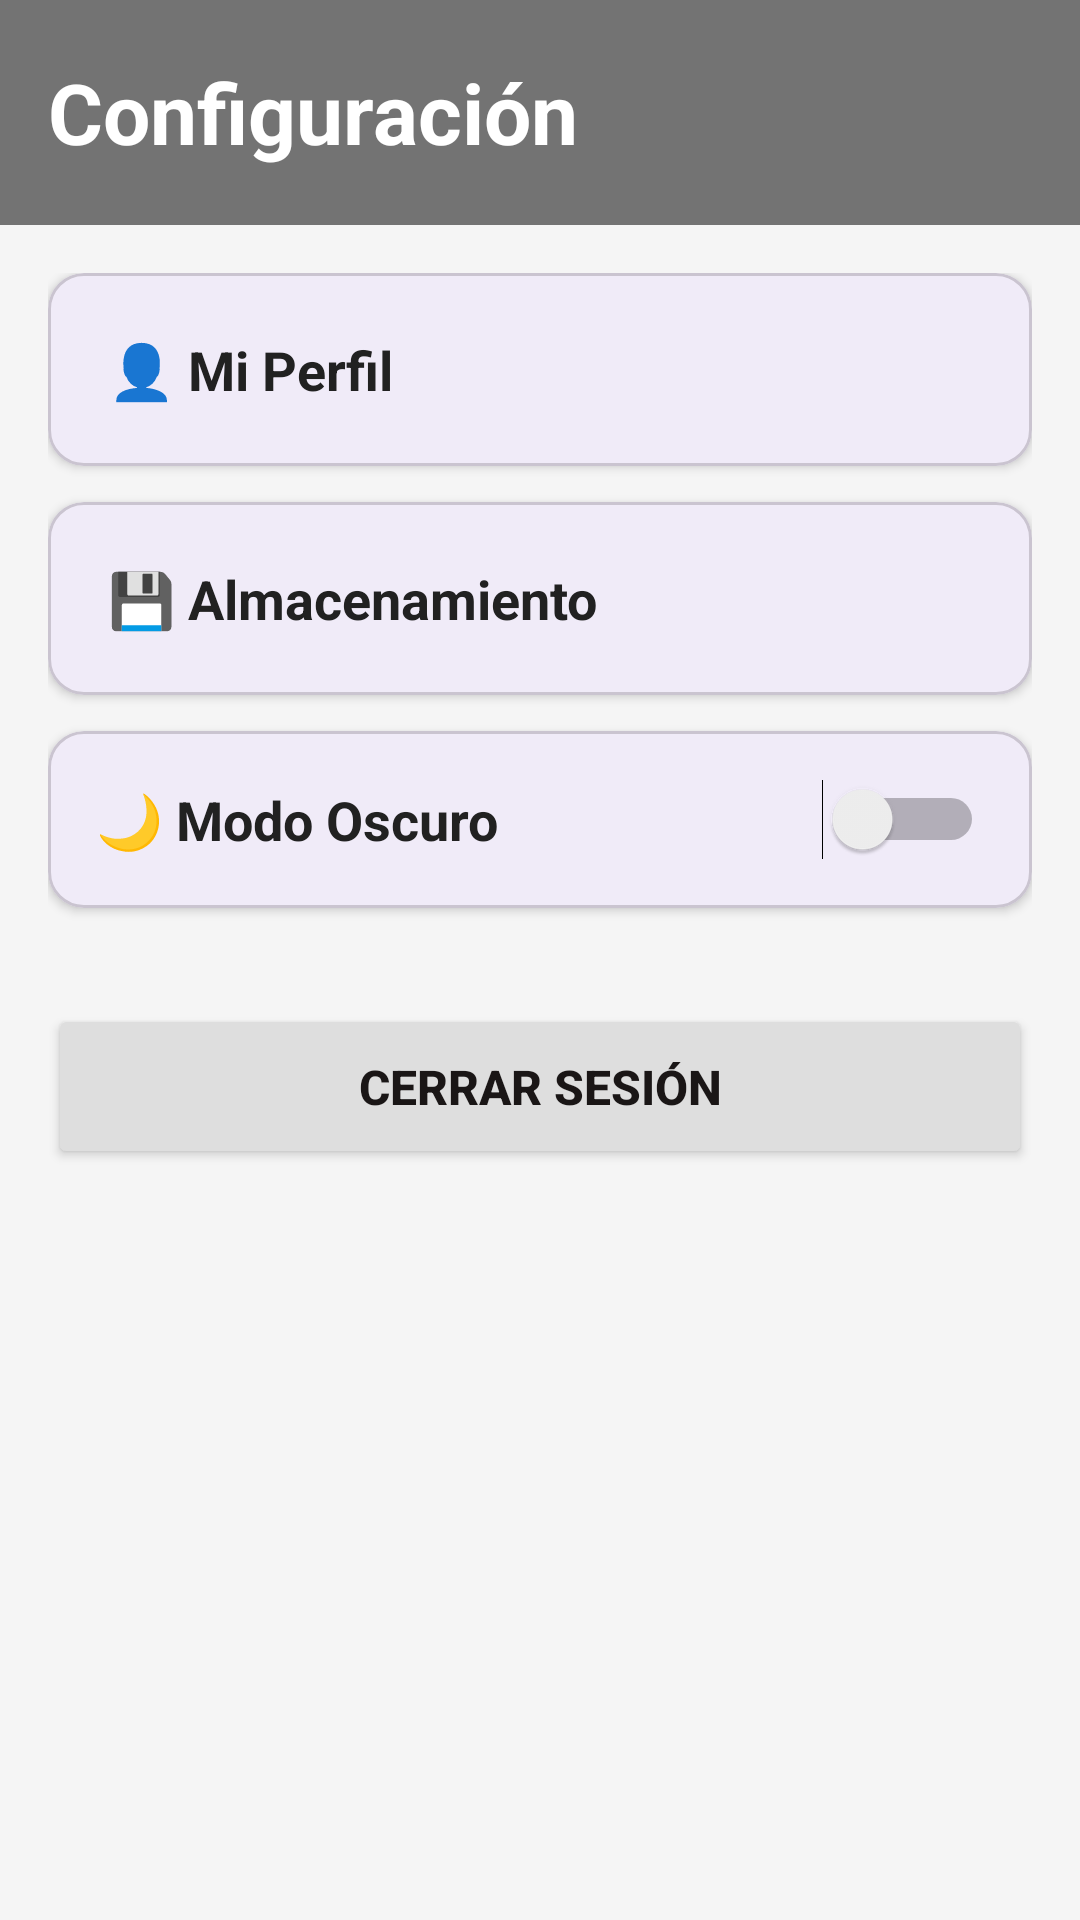

Here is an Android app screen rendered from its layout file. Give the layout XML and the strings, colors and styles it references.
<!-- AndroidManifest.xml: application theme Theme.INGSOFTWAREABARROTEZPEREZ -->
<!-- res/layout/activity_configuracion.xml -->
<?xml version="1.0" encoding="utf-8"?>
<LinearLayout xmlns:android="http://schemas.android.com/apk/res/android"
    xmlns:app="http://schemas.android.com/apk/res-auto"
    android:layout_width="match_parent"
    android:layout_height="match_parent"
    android:background="#F5F5F5"
    android:orientation="vertical">

    <LinearLayout
        android:layout_width="match_parent"
        android:layout_height="75dp"
        android:background="#737373"
        android:gravity="center_vertical"
        android:orientation="horizontal"
        android:paddingHorizontal="16dp">

        <TextView
            android:layout_width="0dp"
            android:layout_height="wrap_content"
            android:layout_weight="1"
            android:text="Configuración"
            android:textColor="#FFFFFF"
            android:textSize="28sp"
            android:textStyle="bold" />
    </LinearLayout>

    <ScrollView
        android:layout_width="match_parent"
        android:layout_height="match_parent"
        android:padding="16dp">

        <LinearLayout
            android:layout_width="match_parent"
            android:layout_height="wrap_content"
            android:orientation="vertical">

            <com.google.android.material.card.MaterialCardView
                android:id="@+id/cardMiPerfil"
                android:layout_width="match_parent"
                android:layout_height="wrap_content"
                android:layout_marginBottom="12dp"
                android:clickable="true"
                android:focusable="true"
                app:cardCornerRadius="12dp"
                app:cardElevation="2dp">

                <TextView
                    android:layout_width="match_parent"
                    android:layout_height="wrap_content"
                    android:padding="20dp"
                    android:text="👤 Mi Perfil"
                    android:textColor="#212121"
                    android:textSize="18sp"
                    android:textStyle="bold" />
            </com.google.android.material.card.MaterialCardView>

            <com.google.android.material.card.MaterialCardView
                android:id="@+id/cardAlmacenamiento"
                android:layout_width="match_parent"
                android:layout_height="wrap_content"
                android:layout_marginBottom="12dp"
                android:clickable="true"
                android:focusable="true"
                app:cardCornerRadius="12dp"
                app:cardElevation="2dp">

                <TextView
                    android:layout_width="match_parent"
                    android:layout_height="wrap_content"
                    android:padding="20dp"
                    android:text="💾 Almacenamiento"
                    android:textColor="#212121"
                    android:textSize="18sp"
                    android:textStyle="bold" />
            </com.google.android.material.card.MaterialCardView>

            <com.google.android.material.card.MaterialCardView
                android:layout_width="match_parent"
                android:layout_height="wrap_content"
                android:layout_marginBottom="32dp"
                app:cardCornerRadius="12dp"
                app:cardElevation="2dp">

                <LinearLayout
                    android:layout_width="match_parent"
                    android:layout_height="wrap_content"
                    android:gravity="center_vertical"
                    android:orientation="horizontal"
                    android:padding="16dp">

                    <TextView
                        android:layout_width="0dp"
                        android:layout_height="wrap_content"
                        android:layout_weight="1"
                        android:text="🌙 Modo Oscuro"
                        android:textColor="#212121"
                        android:textSize="18sp"
                        android:textStyle="bold" />

                    <Switch
                        android:id="@+id/switchModoOscuro"
                        android:layout_width="wrap_content"
                        android:layout_height="wrap_content" />
                </LinearLayout>
            </com.google.android.material.card.MaterialCardView>

            <Button
                android:id="@+id/btnCerrarSesion"
                android:layout_width="match_parent"
                android:layout_height="55dp"
                android:backgroundTint="#DEDEDE"
                android:text="Cerrar Sesión"
                android:textColor="#1A1616"
                android:textSize="16sp"
                android:textStyle="bold"
                app:cornerRadius="12dp"
                app:strokeColor="#818080"
                app:strokeWidth="2dp" />

        </LinearLayout>
    </ScrollView>
</LinearLayout>
<!-- resources referenced by this layout -->
<resources>
  <style name="Theme.INGSOFTWAREABARROTEZPEREZ" parent="Base.Theme.INGSOFTWAREABARROTEZPEREZ" />
  <style name="Base.Theme.INGSOFTWAREABARROTEZPEREZ" parent="Theme.Material3.DayNight.NoActionBar">
          <item name="colorPrimary">#3A5BA0</item>
          <item name="colorOnPrimary">#FFFFFF</item>
          <item name="android:colorBackground">#F8F9FA</item>
          <item name="android:windowBackground">#F8F9FA</item>
      </style>
</resources>
